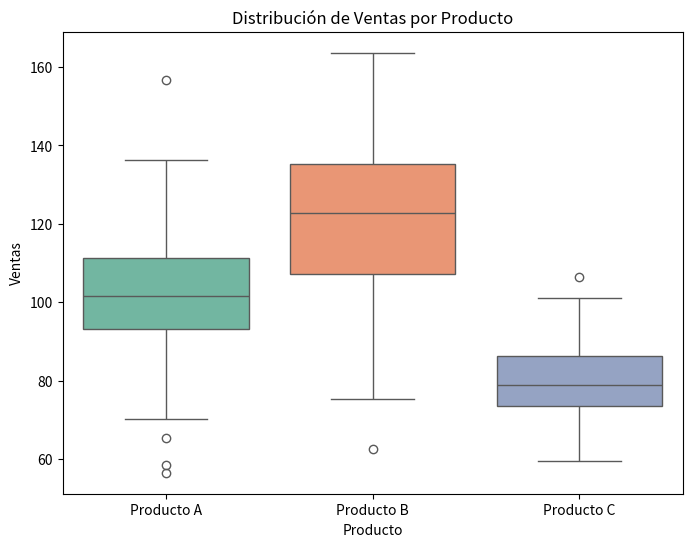

Here is the Python script that generated this plot: (Note: this script raises an exception after producing the figure.)
# Ejemplo 3: Boxplot para Comparar Distribuciones entre Categorías
import seaborn as sns
import pandas as pd
import numpy as np
import matplotlib.pyplot as plt

# Crear un DataFrame de ejemplo
df_box = pd.DataFrame(
    {
        "Ventas": np.concatenate(
            [
                np.random.normal(100, 15, 100),
                np.random.normal(120, 20, 100),
                np.random.normal(80, 10, 100),
            ]
        ),
        "Producto": ["Producto A"] * 100 + ["Producto B"] * 100 + ["Producto C"] * 100,
    }
)

# Crear un boxplot
plt.figure(figsize=(8, 6))
sns.boxplot(
    x="Producto", y="Ventas", data=df_box, palette="Set2", legend=False, hue="Producto"
)
plt.title("Distribución de Ventas por Producto")
plt.savefig("./tmp/boxplot.png")
print(df_box)
